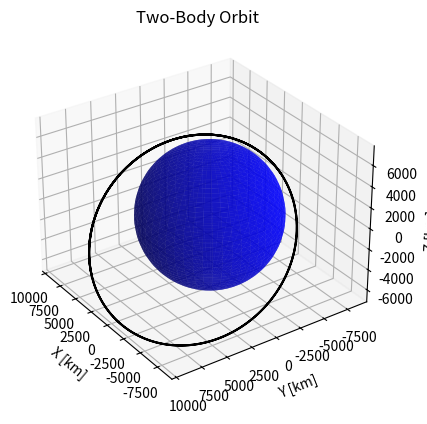

Here is the Python script that generated this plot:
import numpy as np
from scipy.integrate import odeint
import matplotlib.pyplot as plt

def model_2BP(state, t):
    mu = 3.986004418E+05  # Earth's gravitational parameter  
                          # [km^3/s^2]
    x = state[0]
    y = state[1]
    z = state[2]
    x_dot = state[3]
    y_dot = state[4]
    z_dot = state[5]
    x_ddot = -mu * x / (x ** 2 + y ** 2 + z ** 2) ** (3 / 2)
    y_ddot = -mu * y / (x ** 2 + y ** 2 + z ** 2) ** (3 / 2)
    z_ddot = -mu * z / (x ** 2 + y ** 2 + z ** 2) ** (3 / 2)
    dstate_dt = [x_dot, y_dot, z_dot, x_ddot, y_ddot, z_ddot]
    return dstate_dt
  
X_0 = -2500  # [km]
Y_0 = -5500  # [km]
Z_0 = 3400  # [km]
VX_0 = 7.5  # [km/s]
VY_0 = 0.0  # [km/s]
VZ_0 = 4.0  # [km/s]
state_0 = [X_0, Y_0, Z_0, VX_0, VY_0, VZ_0]


t = np.linspace(0, 6*3600, 200)  # Simulates for a time period of 6
                                 # hours [s]

# Solving ODE
sol = odeint(model_2BP, state_0, t)
X_Sat = sol[:, 0]  # X-coord [km] of satellite over time interval 
Y_Sat = sol[:, 1]  # Y-coord [km] of satellite over time interval
Z_Sat = sol[:, 2]  # Z-coord [km] of satellite over time interval

N = 50
phi = np.linspace(0, 2 * np.pi, N)
theta = np.linspace(0, np.pi, N)
theta, phi = np.meshgrid(theta, phi)

r_Earth = 6378.14  # Average radius of Earth [km]
X_Earth = r_Earth * np.cos(phi) * np.sin(theta)
Y_Earth = r_Earth * np.sin(phi) * np.sin(theta)
Z_Earth = r_Earth * np.cos(theta)

# Plotting Earth and Orbit
fig = plt.figure()
ax = plt.axes(projection='3d')
ax.plot_surface(X_Earth, Y_Earth, Z_Earth, color='blue', alpha=0.7)
ax.plot3D(X_Sat, Y_Sat, Z_Sat, 'black')
ax.view_init(30, 145)  # Changing viewing angle (adjust as needed)
plt.title('Two-Body Orbit')
ax.set_xlabel('X [km]')
ax.set_ylabel('Y [km]')
ax.set_zlabel('Z [km]')
xyzlim = np.array([ax.get_xlim3d(), ax.get_ylim3d(),      
                   ax.get_zlim3d()]).T
XYZlim = np.asarray([min(xyzlim[0]), max(xyzlim[1])])
ax.set_xlim3d(XYZlim)
ax.set_ylim3d(XYZlim)
ax.set_zlim3d(XYZlim * 3/4)
plt.show()
